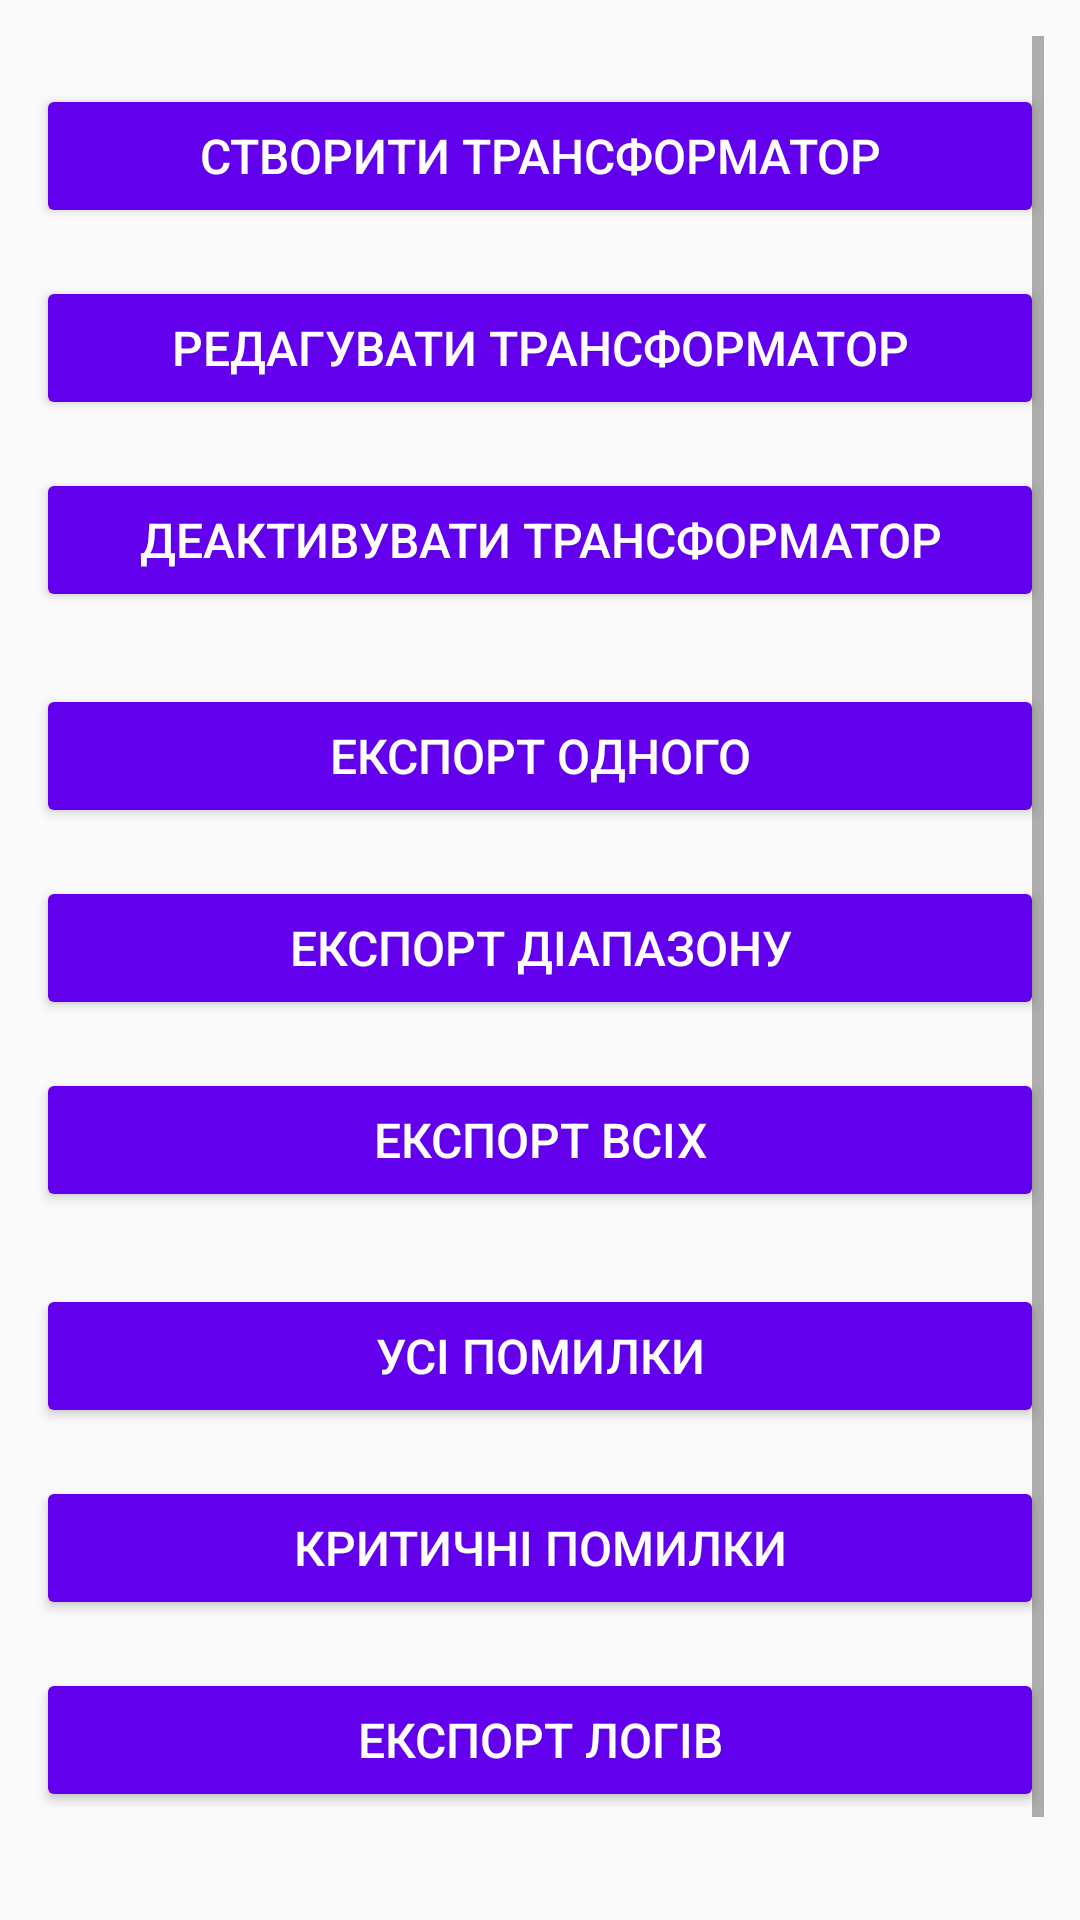

This screen was rendered from an Android layout file. Write that file and the resources it references.
<!-- AndroidManifest.xml: application theme Theme.AppCompat.Light.NoActionBar -->
<!-- res/layout/activity_admin.xml -->
<?xml version="1.0" encoding="utf-8"?>
<LinearLayout xmlns:android="http://schemas.android.com/apk/res/android"
    android:id="@+id/adminRoot"
    android:orientation="vertical"
    android:padding="12dp"
    android:layout_width="match_parent"
    android:layout_height="match_parent">

    <ScrollView
        android:layout_width="match_parent"
        android:layout_height="0dp"
        android:layout_weight="1">



        <LinearLayout
            android:orientation="vertical"
            android:layout_width="match_parent"
            android:layout_height="wrap_content">

            <Button
                android:id="@+id/btnCreate"
                style="@style/BaseButton"
                android:layout_width="match_parent"
                android:layout_height="wrap_content"
                android:text="Створити трансформатор" />

            <Button
                android:id="@+id/btnUpdate"
                style="@style/BaseButton"
                android:layout_width="match_parent"
                android:layout_height="wrap_content"
                android:text="Редагувати трансформатор" />

            <Button
                android:id="@+id/btnDeactivate"
                style="@style/BaseButton"
                android:layout_width="match_parent"
                android:layout_height="wrap_content"
                android:text="Деактивувати трансформатор" />

            <View android:layout_height="8dp" android:layout_width="match_parent"/>

            <Button
                android:id="@+id/btnExportOne"
                style="@style/BaseButton"
                android:layout_width="match_parent"
                android:layout_height="wrap_content"
                android:text="Експорт одного" />

            <Button
                android:id="@+id/btnExportRange"
                style="@style/BaseButton"
                android:layout_width="match_parent"
                android:layout_height="wrap_content"
                android:text="Експорт діапазону" />

            <Button
                android:id="@+id/btnExportAll"
                style="@style/BaseButton"
                android:layout_width="match_parent"
                android:layout_height="wrap_content"
                android:text="Експорт всіх" />

            <View android:layout_height="8dp" android:layout_width="match_parent"/>

            <Button
                android:id="@+id/btnAlerts"
                style="@style/BaseButton"
                android:layout_width="match_parent"
                android:layout_height="wrap_content"
                android:text="Усі помилки" />

            <Button
                android:id="@+id/btnCriticalAlerts"
                style="@style/BaseButton"
                android:layout_width="match_parent"
                android:layout_height="wrap_content"
                android:text="Критичні помилки" />

            <Button
                android:id="@+id/btnLogs"
                style="@style/BaseButton"
                android:layout_width="match_parent"
                android:layout_height="wrap_content"
                android:text="Експорт логів" />

            <View android:layout_height="12dp" android:layout_width="match_parent"/>

            <TextView
                android:id="@+id/tvAdminOutput"
                android:layout_width="match_parent"
                android:layout_height="wrap_content"
                android:text="Вихідні дані з'являться тут"
                android:padding="8dp" />

        </LinearLayout>
    </ScrollView>
</LinearLayout>
<!-- resources referenced by this layout -->
<resources>
  <style name="BaseButton" parent="Widget.AppCompat.Button">
          <item name="android:layout_height">48dp</item>
          <item name="android:backgroundTint">@color/primaryColor</item>
          <item name="android:textColor">@color/buttonTextColor</item>
          <item name="android:textSize">16sp</item>
          <item name="android:padding">12dp</item>
          <item name="android:layout_marginTop">16dp</item>
      </style>
  <color name="primaryColor">#6200EE</color>
  <color name="buttonTextColor">#FFFFFF</color>
</resources>
